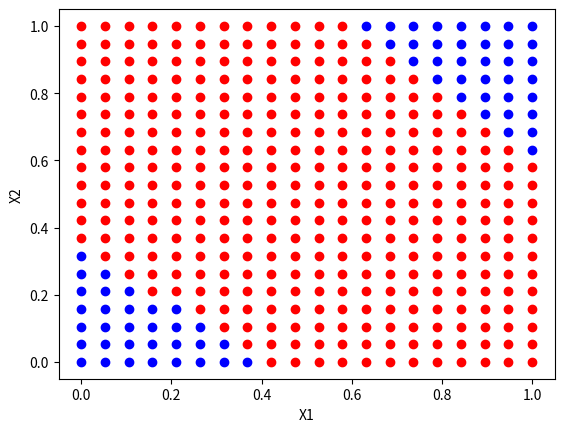

Write the Python code that produced this figure.
import numpy as np
import matplotlib.pyplot as plt

# Data Matrix (Generate one by Yourself)
X = np.array([[0, 0, 1],
              [0, 1, 1],
              [1, 0, 1],
              [1, 1, 1]])
print(f"the shape of X is: {X.shape}")

# Class Information
y = np.array([[0, 1, 1, 0]]).T
print(f"the shape of y is: {y.shape}")

W1 = 2 * np.random.random((3, 5)) - 1
W2 = 2 * np.random.random((5, 1)) - 1

print(f"the shape of W1 is: {W1.shape}")
print(f"the shape of W2 is: {W2.shape}")
print(f"Weights after initializing:")
print(W1)
print(W2)

# Gradient descent
for j in range(10000):
    # Forward propagation
    l1 = 1 / (1 + np.exp(-(np.dot(X, W1))))  # the first  layer + sigmoid
    l2 = 1 / (1 + np.exp(-(np.dot(l1, W2))))  # the second layer + sigmoid
    # print(l1.shape)
    # print(l2.shape)

    l2_delta = (y - l2) * (l2 * (1 - l2))
    # print(l2_delta.shape)

    l1_delta = l2_delta.dot(W2.T) * (l1 * (1 - l1))
    # print(l1_delta.shape)

    W1 += X.T.dot(l1_delta)
    W2 += l1.T.dot(l2_delta)
print(f"Weights after training:")
print(W1)
print(W2)


def predict(x):
    l1 = 1 / (1 + np.exp(-(np.dot(x, W1))))
    l2 = 1 / (1 + np.exp(-(np.dot(l1, W2))))
    return l2


# visualization of NN: it solves XOR problem
test_x1 = np.linspace(0, 1, 20)
test_x2 = np.linspace(0, 1, 20)
for x1 in test_x1:
    for x2 in test_x2:
        y = predict([[x1, x2, 1]])
        color = 'red' if y > 0.25 else 'blue'
        plt.scatter(x1, x2, c=color)
plt.xlabel('X1')
plt.ylabel('X2')
plt.show()
